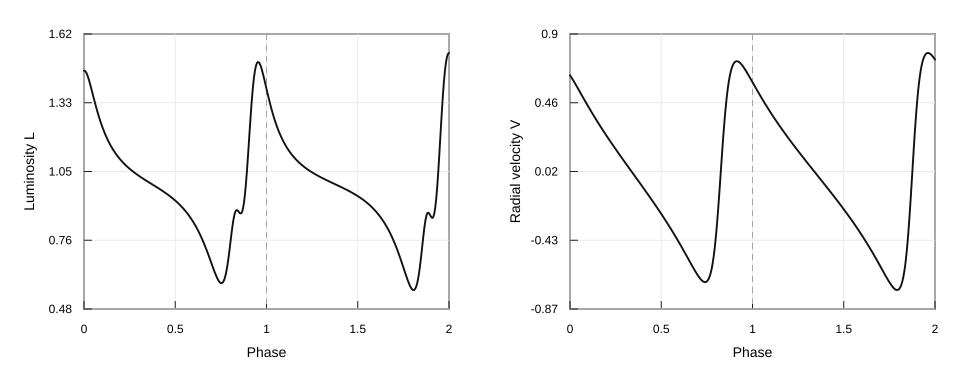

The table this chart was drawn from, first rows:
Phase, tau, R, V, P, L
0.0, 5.664, 1.109, 0.6385, 0.9763, 1.467
0.00626, 5.689, 1.124, 0.6276, 0.9634, 1.466
0.01278, 5.715, 1.14, 0.6155, 0.9498, 1.459
0.01973, 5.743, 1.157, 0.6021, 0.9355, 1.446
0.02744, 5.773, 1.175, 0.5867, 0.9199, 1.428
0.0372, 5.812, 1.198, 0.5668, 0.9009, 1.401
0.04476, 5.842, 1.214, 0.5512, 0.8868, 1.379
0.05232, 5.872, 1.231, 0.5354, 0.8733, 1.356
0.0595, 5.9, 1.246, 0.5205, 0.8611, 1.336
0.06645, 5.928, 1.26, 0.506, 0.8499, 1.316
0.07328, 5.955, 1.273, 0.4919, 0.8393, 1.298
0.08005, 5.982, 1.286, 0.4779, 0.8294, 1.28
0.08679, 6.008, 1.299, 0.4641, 0.82, 1.264
0.09352, 6.035, 1.311, 0.4504, 0.8111, 1.249
0.1003, 6.062, 1.323, 0.4368, 0.8026, 1.234
0.107, 6.089, 1.335, 0.4233, 0.7945, 1.22
0.1139, 6.116, 1.346, 0.4098, 0.7868, 1.208
0.1207, 6.143, 1.357, 0.3963, 0.7794, 1.195
0.1276, 6.17, 1.367, 0.3828, 0.7723, 1.184
0.1346, 6.198, 1.378, 0.3694, 0.7655, 1.173
0.1417, 6.226, 1.388, 0.3559, 0.759, 1.163
0.1488, 6.254, 1.398, 0.3424, 0.7528, 1.153
0.156, 6.283, 1.407, 0.3289, 0.7469, 1.144
0.1633, 6.312, 1.417, 0.3154, 0.7412, 1.135
0.1707, 6.341, 1.426, 0.3018, 0.7357, 1.126
0.1782, 6.371, 1.435, 0.2881, 0.7305, 1.118
0.1858, 6.401, 1.443, 0.2744, 0.7256, 1.111
0.1935, 6.431, 1.451, 0.2606, 0.7208, 1.103
0.2014, 6.463, 1.459, 0.2467, 0.7163, 1.096
0.2093, 6.494, 1.467, 0.2326, 0.712, 1.09
0.2174, 6.526, 1.474, 0.2185, 0.7079, 1.083
0.2257, 6.559, 1.481, 0.2041, 0.7041, 1.077
0.2342, 6.593, 1.488, 0.1896, 0.7004, 1.071
0.2428, 6.627, 1.494, 0.1749, 0.6969, 1.065
0.2516, 6.662, 1.5, 0.1599, 0.6937, 1.059
0.2607, 6.698, 1.505, 0.1446, 0.6907, 1.053
0.27, 6.735, 1.51, 0.129, 0.6878, 1.048
0.2796, 6.773, 1.515, 0.113, 0.6853, 1.042
0.2895, 6.812, 1.519, 0.09655, 0.6829, 1.037
0.2998, 6.853, 1.522, 0.07953, 0.6808, 1.031
0.3106, 6.896, 1.525, 0.06184, 0.6789, 1.026
0.3219, 6.94, 1.528, 0.0433, 0.6774, 1.02
0.3339, 6.988, 1.529, 0.02366, 0.6761, 1.014
0.3468, 7.039, 1.53, 0.002516, 0.6752, 1.008
0.3611, 7.096, 1.53, -0.02088, 0.6748, 1.001
0.3779, 7.162, 1.527, -0.04841, 0.6751, 0.9935
0.3954, 7.232, 1.523, -0.07725, 0.6762, 0.9852
0.413, 7.302, 1.516, -0.1063, 0.6782, 0.9768
0.4311, 7.373, 1.508, -0.1364, 0.6812, 0.9678
0.4484, 7.442, 1.497, -0.1658, 0.685, 0.9587
0.4632, 7.501, 1.487, -0.1909, 0.6889, 0.9506
0.4779, 7.559, 1.475, -0.2163, 0.6936, 0.9421
0.4915, 7.613, 1.463, -0.2401, 0.6985, 0.9337
0.5043, 7.664, 1.45, -0.2628, 0.7037, 0.9253
0.5166, 7.712, 1.437, -0.285, 0.7093, 0.9167
0.5285, 7.76, 1.423, -0.3068, 0.7152, 0.9077
0.5402, 7.806, 1.408, -0.3284, 0.7215, 0.8984
0.5517, 7.852, 1.392, -0.3501, 0.7283, 0.8885
0.5631, 7.897, 1.376, -0.3719, 0.7356, 0.8779
0.5744, 7.942, 1.359, -0.3939, 0.7435, 0.8666
... 196 more rows
